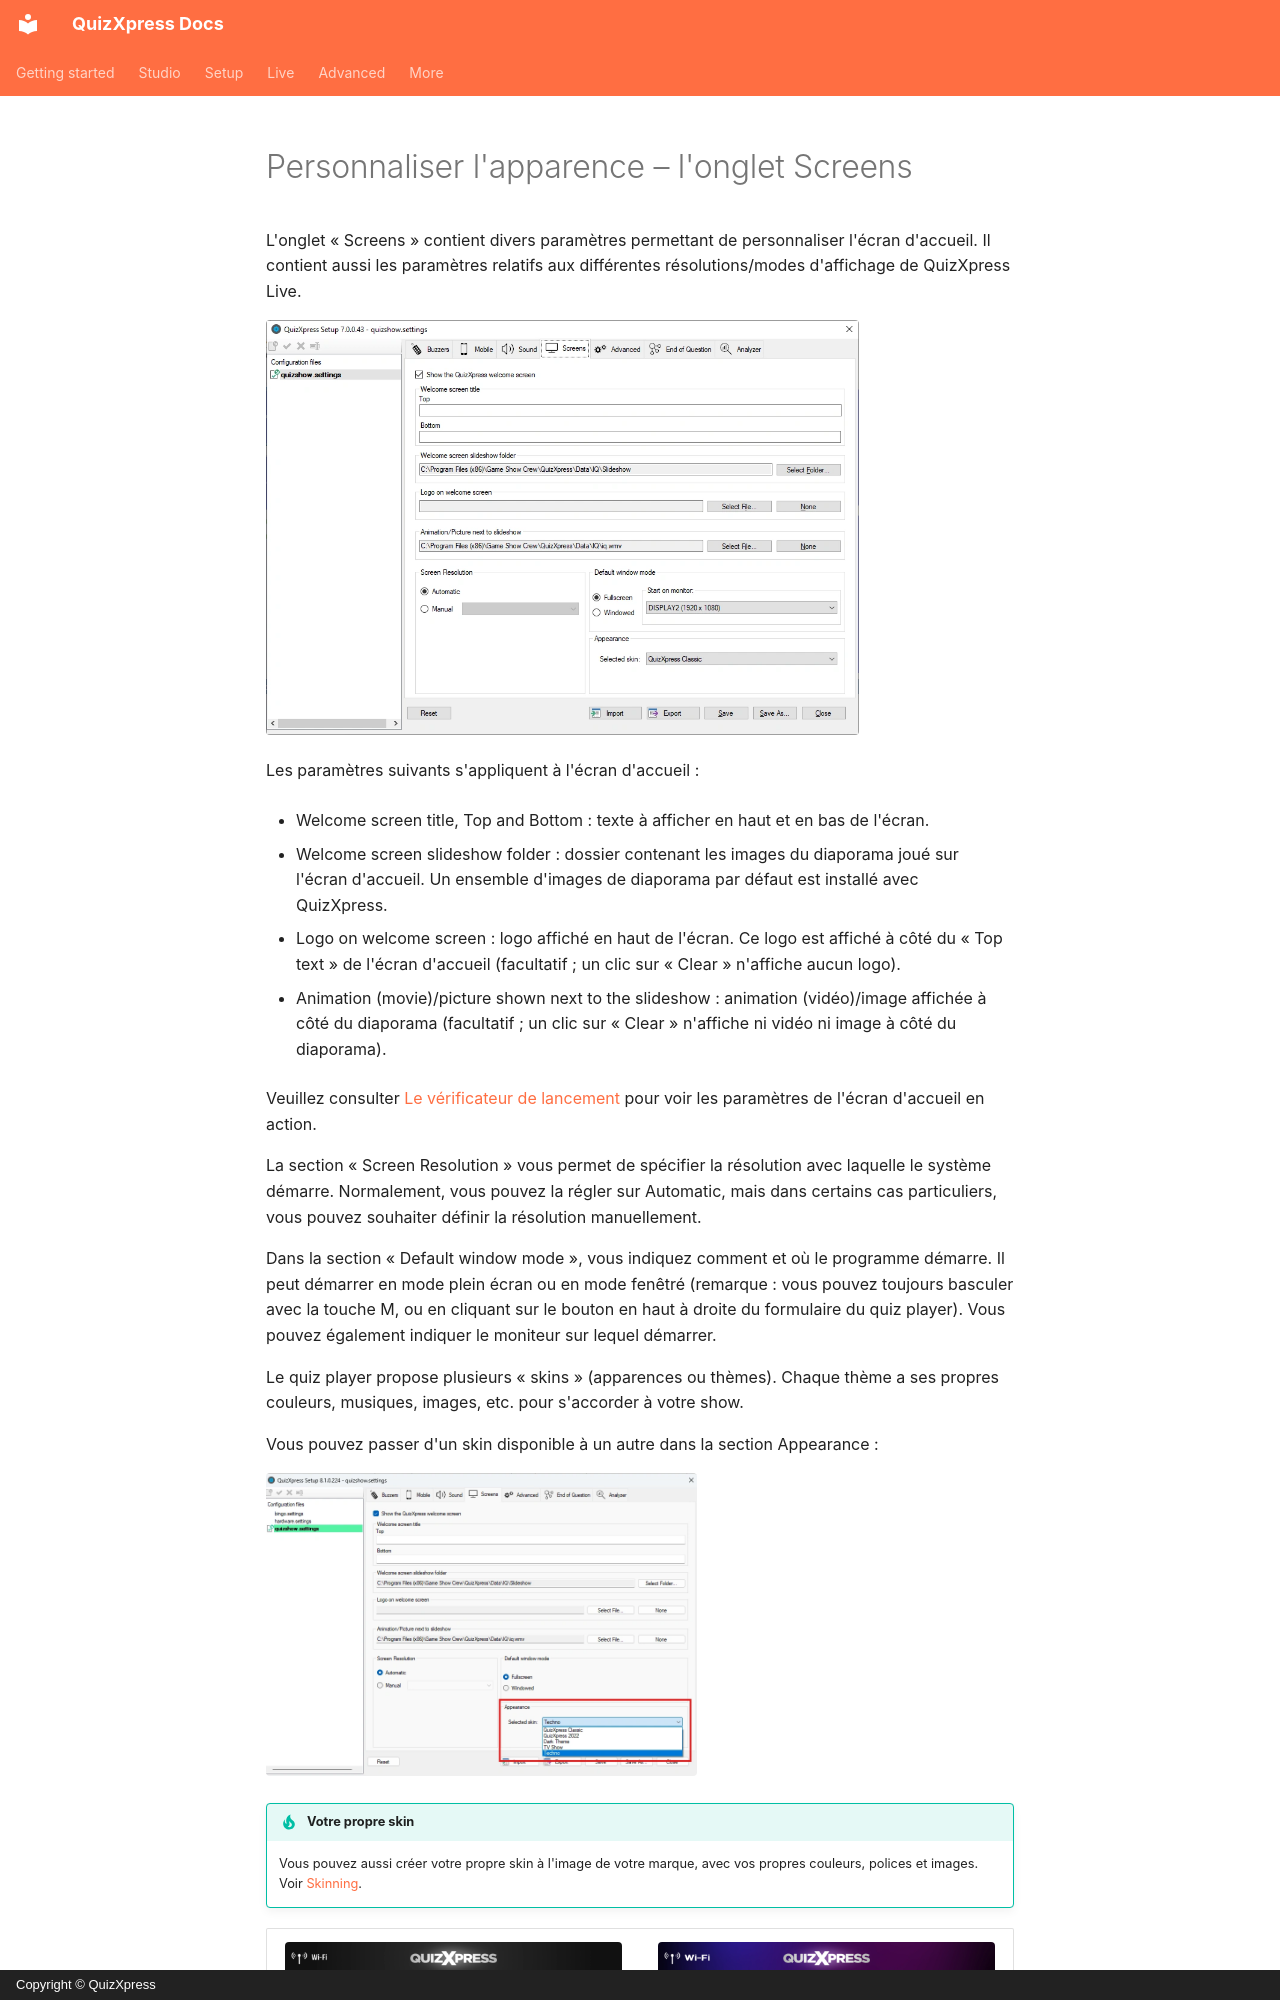

repository: gameshowcrew/quizxpress-docs · page: setup/customizing-the-look-the-screens-tab-page.fr/index.html · generator: mkdocs · copyright: Copyright © QuizXpress

# Personnaliser l'apparence – l'onglet Screens

L'onglet « Screens » contient divers paramètres permettant de personnaliser l'écran d'accueil. Il contient aussi les paramètres relatifs aux différentes résolutions/modes d'affichage de QuizXpress Live.

![](../assets/images/image339.webp){ width="593" loading=lazy }

Les paramètres suivants s'appliquent à l'écran d'accueil :

- Welcome screen title, Top and Bottom : texte à afficher en haut et en bas de l'écran.

- Welcome screen slideshow folder : dossier contenant les images du diaporama joué sur l'écran d'accueil. Un ensemble d'images de diaporama par défaut est installé avec QuizXpress.

- Logo on welcome screen : logo affiché en haut de l'écran. Ce logo est affiché à côté du « Top text » de l'écran d'accueil (facultatif ; un clic sur « Clear » n'affiche aucun logo).

- Animation (movie)/picture shown next to the slideshow : animation (vidéo)/image affichée à côté du diaporama (facultatif ; un clic sur « Clear » n'affiche ni vidéo ni image à côté du diaporama).

Veuillez consulter [Le vérificateur de lancement](../live/starting-a-quiz/the-launch-checker.md) pour voir les paramètres de l'écran d'accueil en action.

La section « Screen Resolution » vous permet de spécifier la résolution avec laquelle le système démarre. Normalement, vous pouvez la régler sur Automatic, mais dans certains cas particuliers, vous pouvez souhaiter définir la résolution manuellement.

Dans la section « Default window mode », vous indiquez comment et où le programme démarre. Il peut démarrer en mode plein écran ou en mode fenêtré (remarque : vous pouvez toujours basculer avec la touche M, ou en cliquant sur le bouton en haut à droite du formulaire du quiz player). Vous pouvez également indiquer le moniteur sur lequel démarrer.

Le quiz player propose plusieurs « skins » (apparences ou thèmes). Chaque thème a ses propres couleurs, musiques, images, etc. pour s'accorder à votre show.

Vous pouvez passer d'un skin disponible à un autre dans la section Appearance :

![](../assets/images/image340.webp){ width="431" loading=lazy }

!!! tip "Votre propre skin"
    Vous pouvez aussi créer votre propre skin à l'image de votre marque, avec vos propres couleurs, polices et images. Voir [Skinning](../advanced/skinning/index.md).
